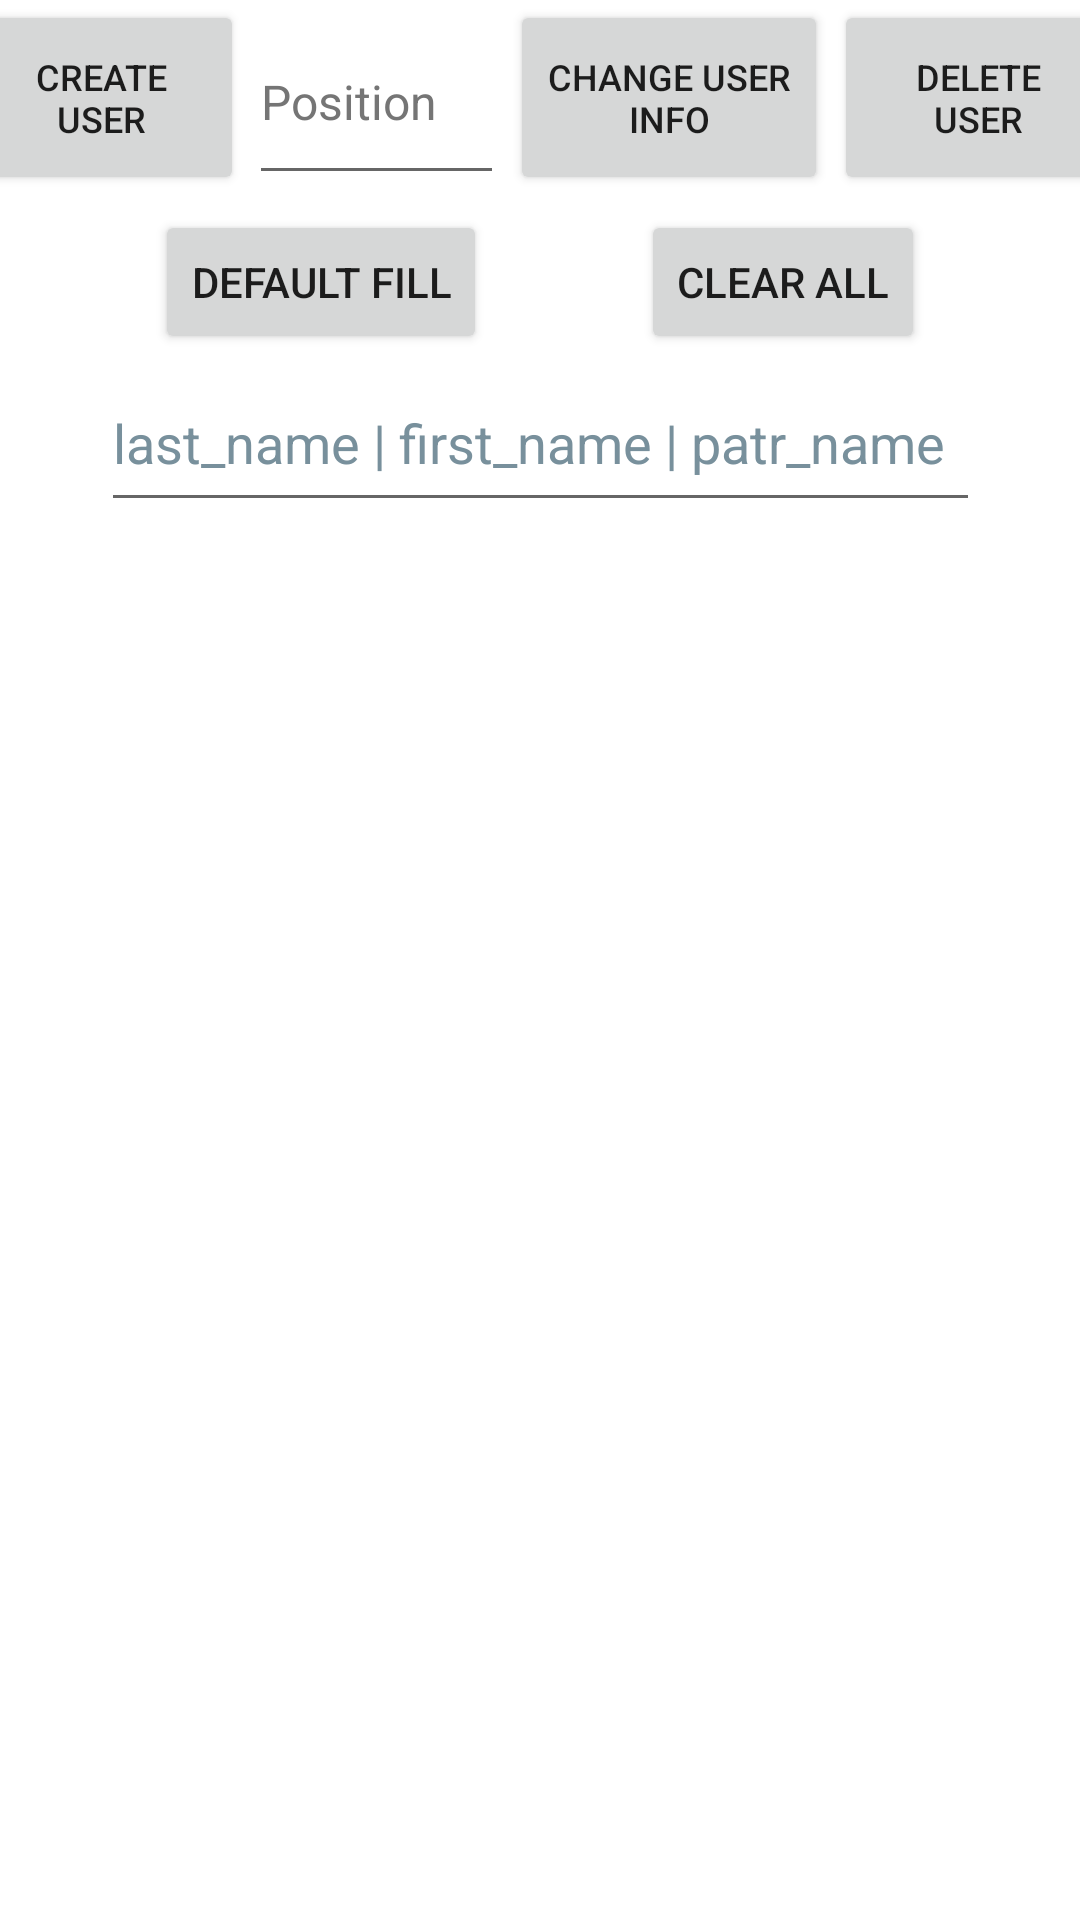

Layout XML and referenced resources for this Android screen:
<!-- AndroidManifest.xml: application theme Theme.MyRoomApplication -->
<!-- res/layout/activity_main.xml -->
<?xml version="1.0" encoding="utf-8"?>
<androidx.constraintlayout.widget.ConstraintLayout xmlns:android="http://schemas.android.com/apk/res/android"
    xmlns:app="http://schemas.android.com/apk/res-auto"
    xmlns:tools="http://schemas.android.com/tools"
    android:layout_width="match_parent"
    android:layout_height="match_parent"
    tools:context=".MainActivity">


    <androidx.recyclerview.widget.RecyclerView
        android:id="@+id/recycler"
        android:layout_width="394dp"
        android:layout_height="476dp"
        android:layout_marginTop="10dp"
        app:layoutManager="androidx.recyclerview.widget.LinearLayoutManager"
        app:layout_constraintBottom_toBottomOf="parent"
        app:layout_constraintEnd_toEndOf="parent"
        app:layout_constraintStart_toStartOf="parent"
        app:layout_constraintTop_toBottomOf="@id/columnsField"
        app:layout_constraintVertical_bias="0.0" />

    <EditText
        android:id="@+id/idField"
        android:layout_width="85dp"
        android:layout_height="65dp"
        android:layout_marginEnd="2dp"
        android:autofillHints="0,1,2"
        android:ems="10"
        android:hint="@string/id"
        android:textColorHint="#757575"
        android:inputType="textPersonName"
        android:textColor="#251515"
        android:textSize="16sp"
        app:layout_constraintBottom_toTopOf="@+id/barrier"
        app:layout_constraintEnd_toStartOf="@+id/change_button"
        app:layout_constraintHorizontal_bias="0.0"
        app:layout_constraintStart_toEndOf="@+id/create_button"
        app:layout_constraintTop_toTopOf="parent"
        app:layout_constraintVertical_bias="0.0" />

    <Button
        android:id="@+id/create_button"
        android:layout_width="95dp"
        android:layout_height="65dp"
        android:layout_marginStart="20dp"
        android:layout_marginEnd="2dp"
        android:text="@string/create_user"
        android:textSize="12sp"
        app:layout_constraintBottom_toTopOf="@+id/barrier"
        app:layout_constraintEnd_toStartOf="@+id/idField"
        app:layout_constraintStart_toStartOf="parent"
        app:layout_constraintTop_toTopOf="parent"
        app:layout_constraintVertical_bias="0.0" />

    <Button
        android:id="@+id/change_button"
        android:layout_width="106dp"
        android:layout_height="65dp"
        android:layout_marginEnd="2dp"
        android:text="@string/change_user_info"
        android:textSize="12sp"
        app:layout_constraintBottom_toTopOf="@+id/barrier"
        app:layout_constraintEnd_toStartOf="@+id/delete_button"
        app:layout_constraintHorizontal_bias="1.0"
        app:layout_constraintStart_toEndOf="@+id/idField"
        app:layout_constraintTop_toTopOf="parent"
        app:layout_constraintVertical_bias="0.0" />

    <Button
        android:id="@+id/delete_button"
        android:layout_width="96dp"
        android:layout_height="65dp"
        android:layout_marginEnd="20dp"
        android:text="@string/delete_user"
        android:textSize="12sp"
        app:layout_constraintBottom_toTopOf="@+id/barrier"
        app:layout_constraintEnd_toEndOf="parent"
        app:layout_constraintStart_toEndOf="@+id/change_button"
        app:layout_constraintTop_toTopOf="parent"
        app:layout_constraintVertical_bias="0.0" />

    <androidx.constraintlayout.widget.Barrier
        android:id="@+id/barrier"
        android:layout_width="wrap_content"
        android:layout_height="wrap_content"
        app:barrierDirection="bottom"
        app:constraint_referenced_ids="create_button, change_button"
        app:layout_constraintEnd_toEndOf="parent"
        app:layout_constraintStart_toStartOf="parent"
        tools:layout_editor_absoluteY="124dp" />

    <EditText
        android:id="@+id/columnsField"
        android:layout_width="293dp"
        android:layout_height="56dp"
        android:autofillHints="text"
        android:hint="@string/select_needed_fields_port"
        android:importantForAutofill="yes"
        android:inputType="text"
        android:textColorHint="#78909C"
        app:layout_constraintBottom_toBottomOf="parent"
        app:layout_constraintEnd_toEndOf="parent"
        app:layout_constraintHorizontal_bias="0.502"
        app:layout_constraintStart_toStartOf="parent"
        app:layout_constraintTop_toTopOf="@id/new_barrier"
        app:layout_constraintVertical_bias="0.0" />

    <Button
        android:id="@+id/clear_switch"
        android:layout_width="wrap_content"
        android:layout_height="wrap_content"
        android:layout_marginTop="70dp"
        android:text="@string/clear_all"
        android:textSize="14sp"
        app:layout_constraintBottom_toTopOf="@id/new_barrier"
        app:layout_constraintEnd_toEndOf="parent"
        app:layout_constraintHorizontal_bias="0.0"
        app:layout_constraintStart_toEndOf="@id/fill_switch"
        app:layout_constraintTop_toTopOf="parent"
        app:layout_constraintVertical_bias="0.0" />

    <Button
        android:id="@+id/fill_switch"
        android:layout_width="wrap_content"
        android:layout_height="wrap_content"
        android:layout_marginTop="70dp"
        android:text="@string/default_fill"
        android:textSize="14sp"
        app:layout_constraintBottom_toTopOf="@id/new_barrier"
        app:layout_constraintEnd_toStartOf="@id/clear_switch"
        app:layout_constraintHorizontal_bias="1.0"
        app:layout_constraintStart_toStartOf="parent"
        app:layout_constraintTop_toTopOf="parent"
        app:layout_constraintVertical_bias="1.0" />

    <androidx.constraintlayout.widget.Barrier
        android:id="@+id/new_barrier"
        android:layout_width="wrap_content"
        android:layout_height="wrap_content"
        android:layout_marginTop="180dp"
        app:barrierDirection="bottom"
        app:constraint_referenced_ids="clear_switch, fill_switch"
        app:layout_constraintBottom_toBottomOf="parent"
        app:layout_constraintEnd_toEndOf="parent"
        app:layout_constraintStart_toStartOf="parent"
        app:layout_constraintTop_toTopOf="@id/create_button"
        app:layout_constraintVertical_bias="0.0" />

</androidx.constraintlayout.widget.ConstraintLayout>
<!-- resources referenced by this layout -->
<resources>
  <string name="change_user_info">Change user info</string>
  <string name="clear_all">Clear all</string>
  <string name="create_user">Create user</string>
  <string name="default_fill">Default fill</string>
  <string name="delete_user">Delete user</string>
  <string name="id">Position</string>
  <string name="select_needed_fields_port" translatable="false">last_name | first_name | patr_name</string>
  <style name="Theme.MyRoomApplication" parent="Theme.MaterialComponents.DayNight.NoActionBar">
          
          <item name="colorPrimary">@color/purple_500</item>
          <item name="colorPrimaryVariant">@color/purple_700</item>
          <item name="colorOnPrimary">@color/white</item>
          
          <item name="colorSecondary">@color/teal_200</item>
          <item name="colorSecondaryVariant">@color/teal_700</item>
          <item name="colorOnSecondary">@color/black</item>
          
          <item name="android:statusBarColor" tools:targetApi="l">?attr/colorPrimaryVariant</item>
          
          <item name="android:windowNoTitle">false</item>
          <item name="android:windowActionBar">true</item>
          <item name="android:windowTitleSize">20dp</item>
      </style>
  <!-- not gathered from this repository: default colours our renderer supplied (Android Studio template values) -->
  <color name="purple_500">#FF6200EE</color>
  <color name="purple_700">#FF3700B3</color>
  <color name="teal_200">#FF03DAC5</color>
  <color name="teal_700">#FF018786</color>
  <color name="black">#FF000000</color>
  <color name="white">#FFFFFFFF</color>
</resources>
